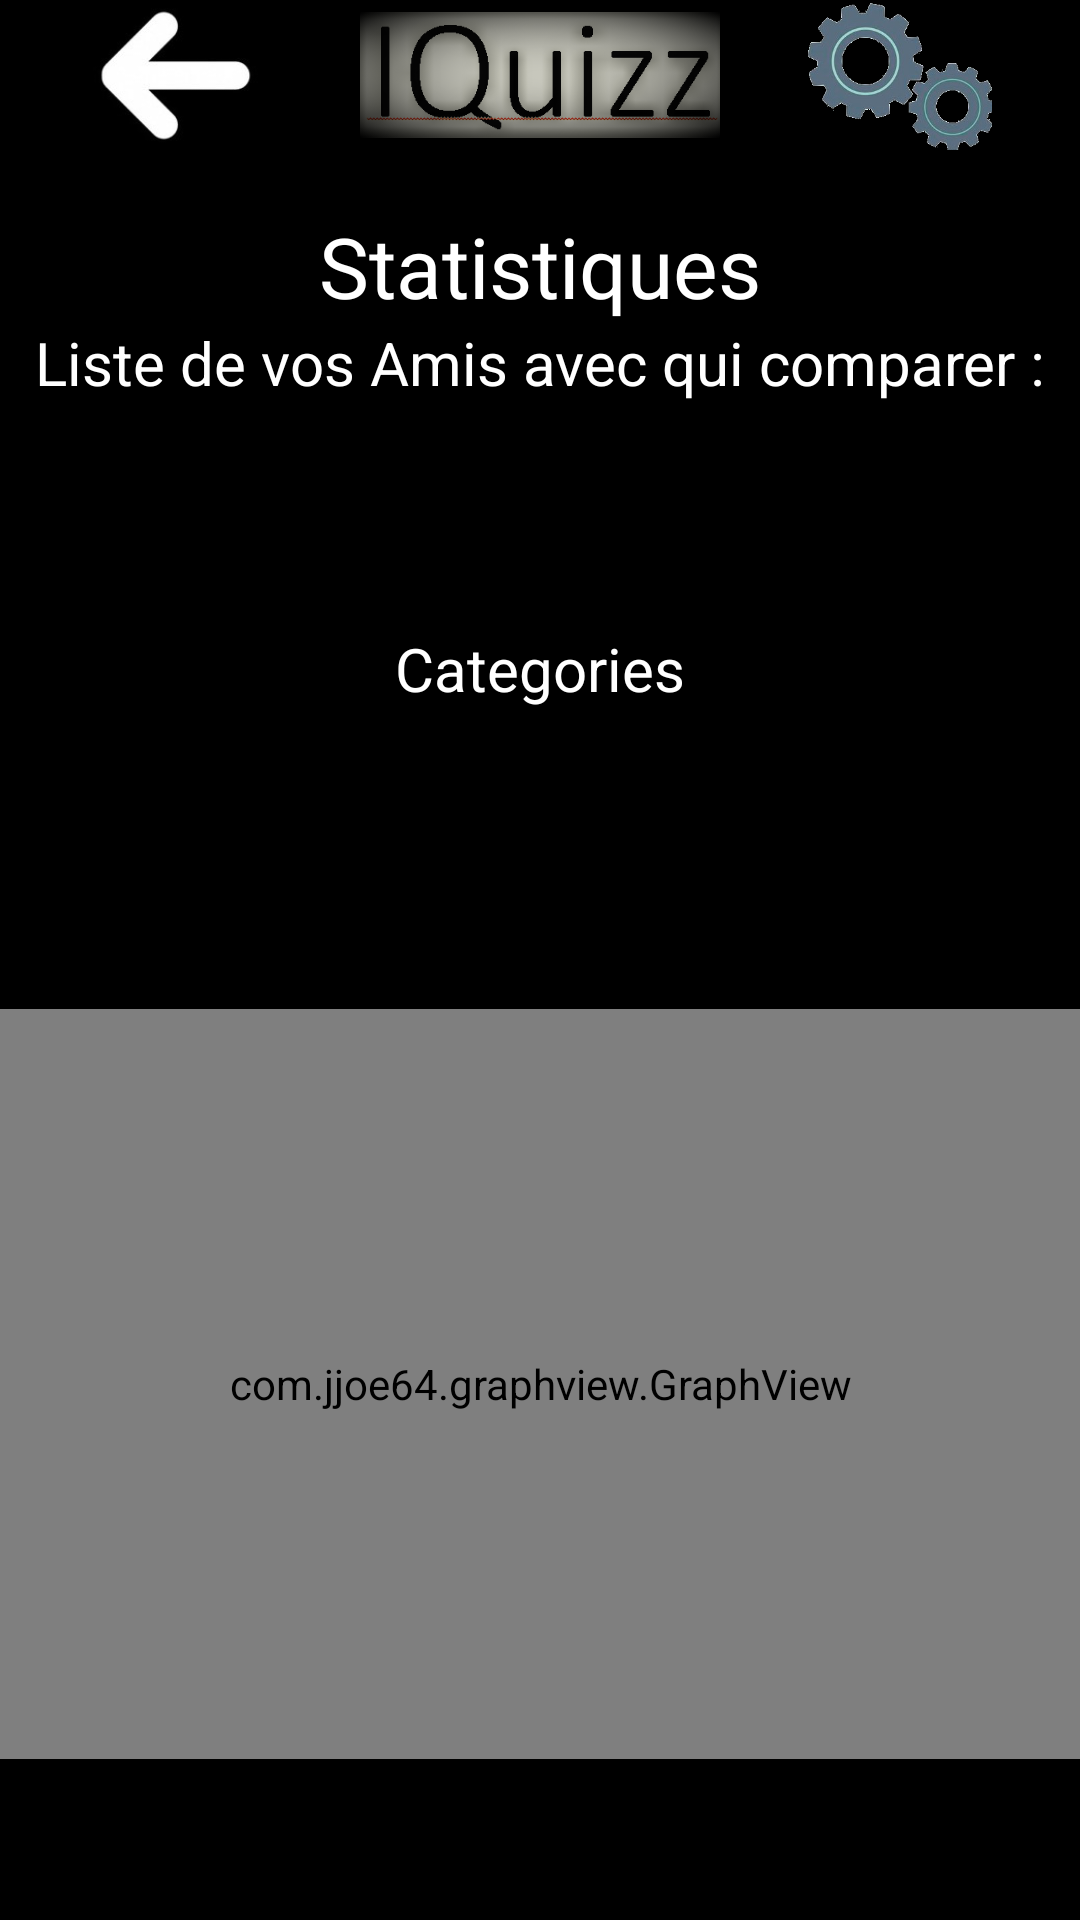

Write the Android layout XML for this screen, with the resource values it uses.
<!-- AndroidManifest.xml: application theme AppTheme -->
<!-- res/layout/activity_stats.xml -->
<?xml version="1.0" encoding="utf-8"?>
<LinearLayout xmlns:android="http://schemas.android.com/apk/res/android"
    xmlns:app="http://schemas.android.com/apk/res-auto"
    xmlns:tools="http://schemas.android.com/tools"
    android:layout_width="match_parent"
    android:layout_height="match_parent"
    android:orientation="vertical"
    android:background="@color/noir"
    tools:context=".controller.StatsActivity">

    <LinearLayout
        android:layout_width="match_parent"
        android:layout_height="wrap_content"
        android:orientation="horizontal">

        <ImageView
            android:id="@+id/retour"
            android:layout_width="match_parent"
            android:layout_height="50dp"
            android:layout_gravity="center"
            android:layout_weight="30"
            android:src="@drawable/fleche_retour" />

        <ImageView
            android:layout_width="match_parent"
            android:layout_height="50dp"
            android:layout_gravity="center"
            android:layout_weight="30"
            android:src="@drawable/nom_appli" />

        <ImageView
            android:id="@+id/parametres"
            android:layout_width="match_parent"
            android:layout_height="50dp"
            android:layout_gravity="center"
            android:layout_weight="30"
            android:src="@drawable/engrenages" />


    </LinearLayout>

    
    <TextView
        style="@style/DefaultText"
        android:layout_width="match_parent"
        android:layout_height="wrap_content"
        android:gravity="center"
        android:paddingTop="20dp"
        android:text="@string/statistiques" />
    
        
    <TextView
              android:layout_width="match_parent"
              android:layout_height="wrap_content"
              style="@style/DefaultTextMini"
              android:gravity="center"
              android:text="@string/choisirAmis"/>
        
    <ListView
                  android:id="@+id/liste_amis"
                  android:layout_width="350dp"
                  android:layout_height="75dp"
                  android:gravity="center"
                  android:layout_gravity="center"
                  android:paddingBottom="10dp"
                  android:divider="@android:color/transparent"
                  android:dividerHeight="5.0dp"
                  android:choiceMode="multipleChoice">
    </ListView>
        
    <TextView
              android:layout_width="match_parent"
              android:layout_height="wrap_content"
              style="@style/DefaultTextMini"
              android:gravity="center"
              android:text="@string/choisirCategorie"/>

        
    <ListView
                  android:id="@+id/liste_categories"
                  android:layout_width="350dp"
                  android:layout_height="100dp"
                  android:gravity="center"
                  android:layout_gravity="center"
                  android:paddingBottom="10dp"
                  android:divider="@android:color/transparent"
                  android:dividerHeight="5.0dp"
                  android:choiceMode="singleChoice">
    </ListView>

    
    <com.jjoe64.graphview.GraphView
               android:id="@+id/graph"
               android:layout_width="match_parent"
               android:layout_height="250dp"
               android:gravity="center"
               android:layout_gravity="center"
/>

</LinearLayout>
<!-- resources referenced by this layout -->
<resources>
  <color name="noir">#000000</color>
  <!-- drawable engrenages: png bitmap (drawable, 63269 bytes) -->
  <!-- drawable fleche_retour: png bitmap (drawable, 7597 bytes) -->
  <!-- drawable nom_appli: png bitmap (drawable, 39356 bytes) -->
  <string name="choisirAmis">Liste de vos Amis avec qui comparer :</string>
  <string name="choisirCategorie">Categories</string>
  <string name="statistiques">Statistiques</string>
  <style name="DefaultText">
          <item name="android:textSize">28sp</item>
          <item name="android:textColor">@color/blanc</item>
      </style>
  <style name="DefaultTextMini" parent="DefaultText">
          <item name="android:textSize">20sp</item>
      </style>
  <style name="AppTheme" parent="Theme.AppCompat.Light.NoActionBar">
          
          <item name="colorPrimary">@color/colorPrimary</item>
          <item name="colorPrimaryDark">@color/colorPrimaryDark</item>
          <item name="colorAccent">@color/colorAccent</item>
      </style>
  <color name="blanc">#FFFFFF</color>
  <color name="colorPrimary">#000000</color>
  <color name="colorPrimaryDark">#000000</color>
  <color name="colorAccent">#FFFFFF</color>
</resources>
